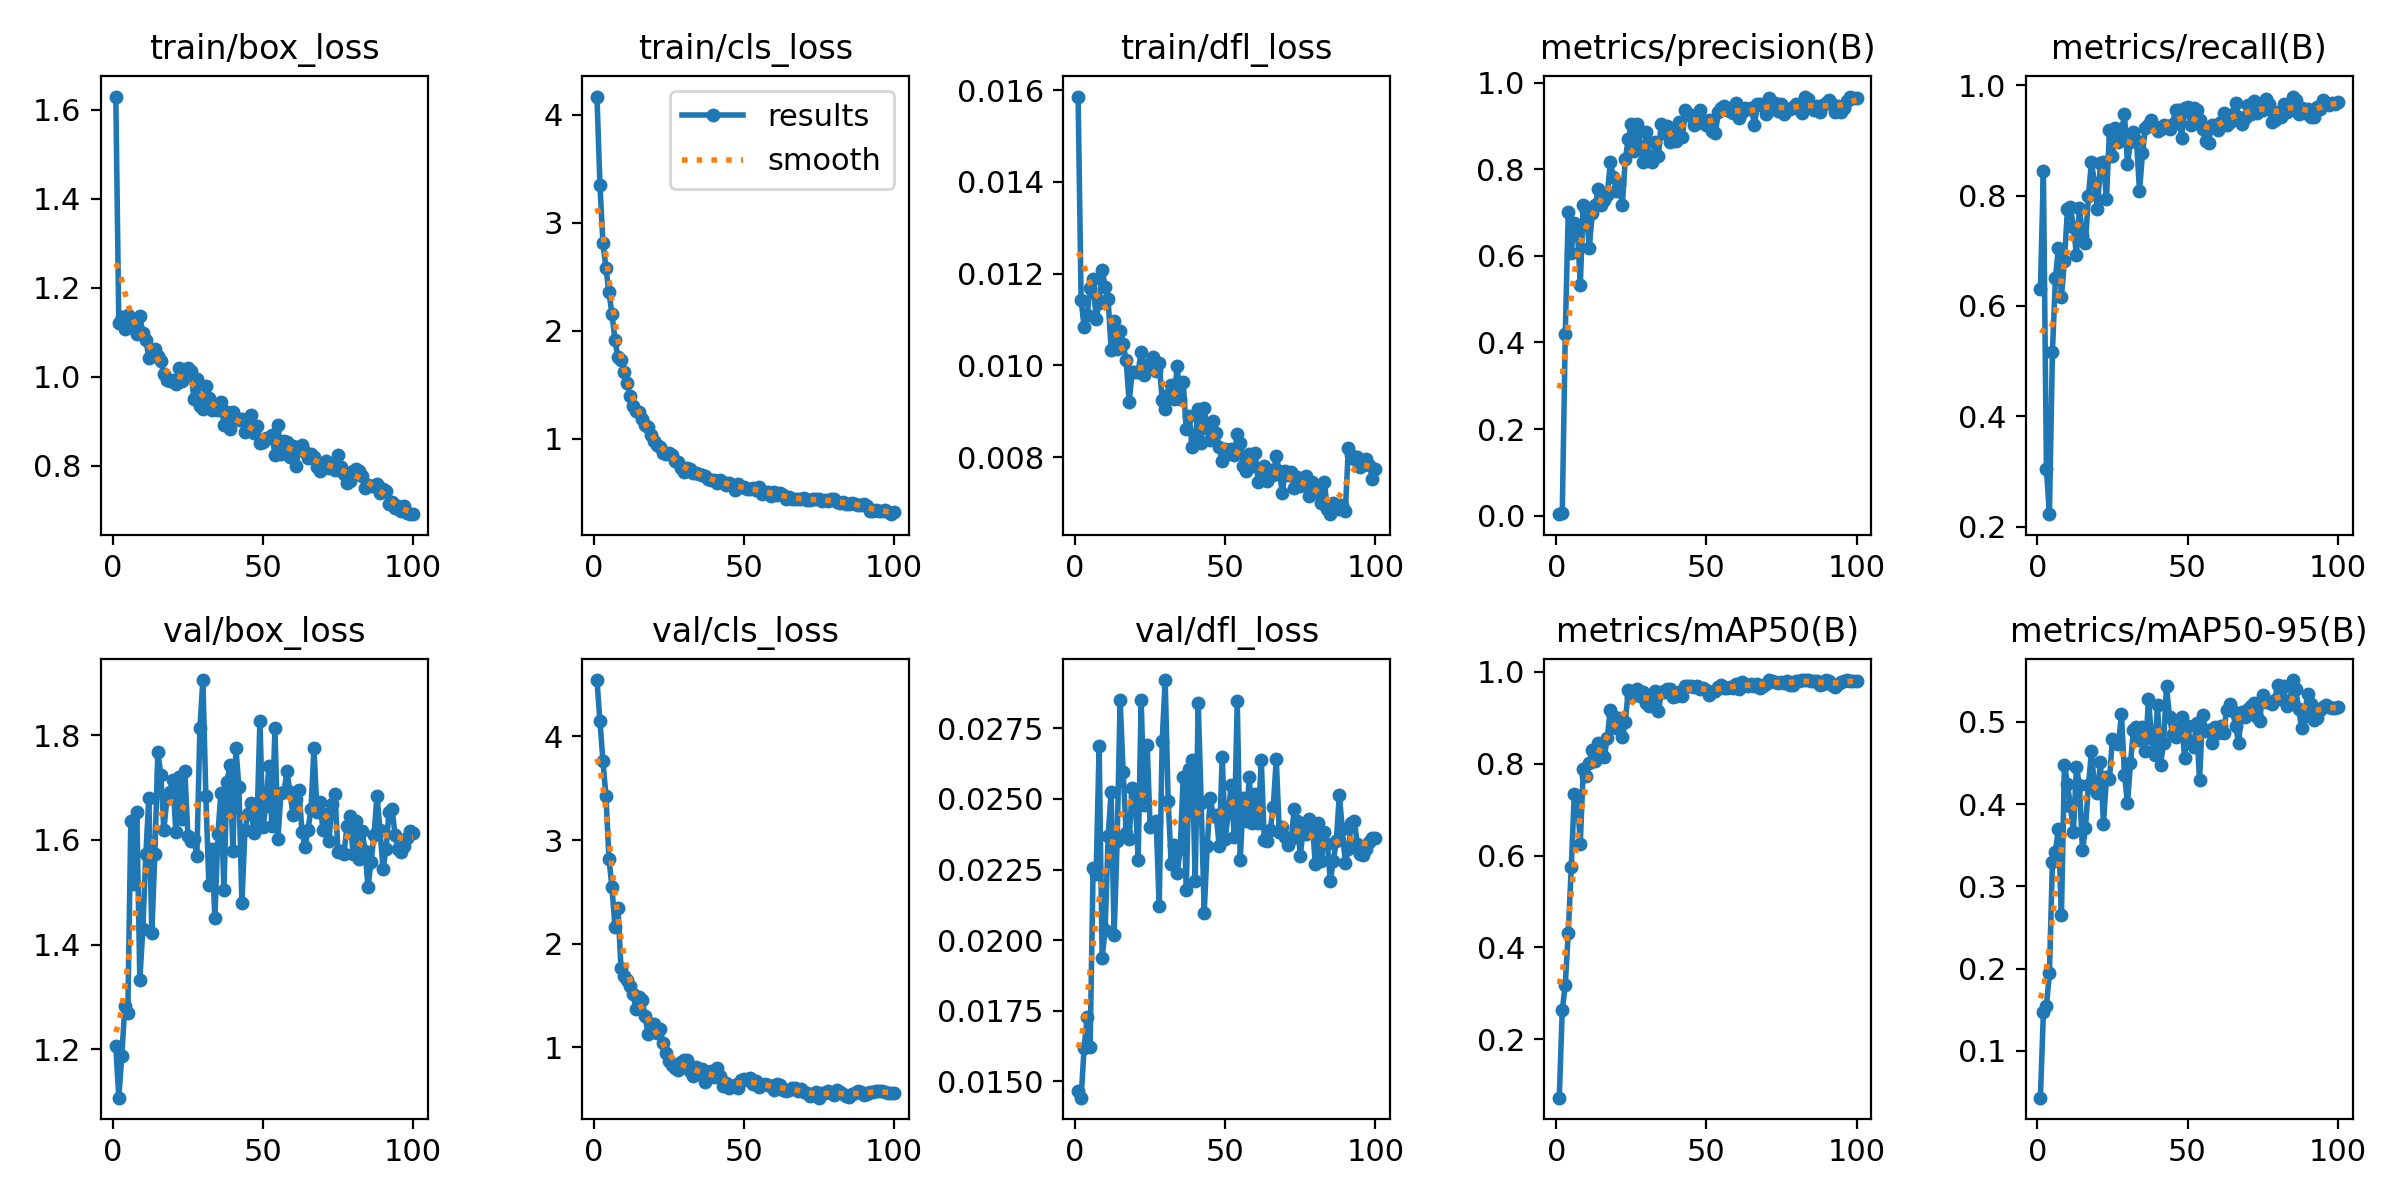

The table this chart was drawn from, first rows:
epoch, time, train/box_loss, train/cls_loss, train/dfl_loss, metrics/precision(B), metrics/recall(B), metrics/mAP50(B), metrics/mAP50-95(B), val/box_loss, val/cls_loss, val/dfl_loss, lr/pg0, lr/pg1, lr/pg2
1, 82.12, 1.63, 4.171, 0.01586, 0.0037, 0.63, 0.07295, 0.04324, 1.205, 4.542, 0.01466, 0.0002572, 0.0002572, 0.0002572
2, 159.5, 1.122, 3.347, 0.01143, 0.00528, 0.844, 0.2633, 0.1477, 1.107, 4.145, 0.01442, 0.0005235, 0.0005235, 0.0005235
3, 275.3, 1.135, 2.813, 0.01084, 0.4188, 0.3046, 0.3186, 0.1545, 1.188, 3.759, 0.01618, 0.0007844, 0.0007844, 0.0007844
4, 469.7, 1.108, 2.579, 0.0111, 0.7015, 0.2225, 0.4315, 0.1946, 1.282, 3.422, 0.01726, 0.00104, 0.00104, 0.00104
5, 1670, 1.14, 2.358, 0.01169, 0.6077, 0.5167, 0.5742, 0.3295, 1.269, 2.817, 0.01621, 0.00129, 0.00129, 0.00129
6, 1776, 1.117, 2.154, 0.01189, 0.6753, 0.6506, 0.7334, 0.3422, 1.637, 2.545, 0.02257, 0.001358, 0.001358, 0.001358
7, 1945, 1.12, 1.916, 0.01101, 0.6657, 0.7055, 0.729, 0.3699, 1.515, 2.162, 0.02234, 0.001344, 0.001344, 0.001344
8, 2115, 1.097, 1.752, 0.01136, 0.5332, 0.6158, 0.6259, 0.2646, 1.653, 2.348, 0.02686, 0.00133, 0.00133, 0.00133
9, 2285, 1.138, 1.728, 0.01209, 0.7168, 0.6814, 0.7885, 0.4479, 1.333, 1.765, 0.01938, 0.001316, 0.001316, 0.001316
10, 2451, 1.098, 1.614, 0.01172, 0.7041, 0.7754, 0.7734, 0.4246, 1.43, 1.685, 0.02036, 0.001302, 0.001302, 0.001302
11, 2560, 1.084, 1.512, 0.01144, 0.6176, 0.7792, 0.8016, 0.3971, 1.572, 1.652, 0.02367, 0.001288, 0.001288, 0.001288
12, 2666, 1.043, 1.393, 0.01034, 0.6988, 0.7433, 0.8299, 0.3664, 1.68, 1.596, 0.02525, 0.001273, 0.001273, 0.001273
13, 2782, 1.06, 1.305, 0.01097, 0.7171, 0.6932, 0.8052, 0.4451, 1.422, 1.519, 0.02019, 0.001259, 0.001259, 0.001259
14, 2878, 1.062, 1.251, 0.01036, 0.7539, 0.7772, 0.8447, 0.4232, 1.573, 1.368, 0.02351, 0.001245, 0.001245, 0.001245
15, 2983, 1.046, 1.249, 0.01076, 0.7183, 0.7289, 0.818, 0.344, 1.768, 1.49, 0.02852, 0.001231, 0.001231, 0.001231
16, 3125, 1.036, 1.184, 0.01047, 0.7296, 0.714, 0.815, 0.3705, 1.725, 1.455, 0.02596, 0.001217, 0.001217, 0.001217
17, 3235, 1.006, 1.127, 0.01011, 0.7402, 0.8, 0.8564, 0.4227, 1.619, 1.306, 0.02378, 0.001203, 0.001203, 0.001203
18, 3339, 0.9934, 1.11, 0.0092, 0.8165, 0.8605, 0.9176, 0.4644, 1.678, 1.133, 0.02358, 0.001189, 0.001189, 0.001189
19, 3472, 0.9898, 1.032, 0.00986, 0.7823, 0.8235, 0.9028, 0.4206, 1.692, 1.222, 0.02537, 0.001174, 0.001174, 0.001174
20, 3584, 0.9941, 0.9811, 0.00985, 0.7508, 0.7758, 0.8764, 0.4133, 1.715, 1.23, 0.02512, 0.00116, 0.00116, 0.00116
21, 3694, 0.9836, 0.9394, 0.00986, 0.7652, 0.8584, 0.8987, 0.4505, 1.615, 1.139, 0.02283, 0.001146, 0.001146, 0.001146
22, 3795, 1.021, 0.9195, 0.0103, 0.7171, 0.8602, 0.8575, 0.3759, 1.72, 1.176, 0.02851, 0.001132, 0.001132, 0.001132
23, 3914, 0.991, 0.8673, 0.0098, 0.8235, 0.7934, 0.8908, 0.4327, 1.64, 1.045, 0.0248, 0.001118, 0.001118, 0.001118
24, 4025, 1.014, 0.8612, 0.01002, 0.8694, 0.9186, 0.9605, 0.43, 1.732, 0.9431, 0.0269, 0.001104, 0.001104, 0.001104
25, 4133, 1.019, 0.8696, 0.01006, 0.9034, 0.8711, 0.9441, 0.4793, 1.608, 0.8665, 0.02399, 0.001089, 0.001089, 0.001089
26, 4233, 1.014, 0.8466, 0.01019, 0.8429, 0.9219, 0.9582, 0.4753, 1.598, 0.8343, 0.0241, 0.001075, 0.001075, 0.001075
27, 4347, 0.9511, 0.794, 0.00989, 0.9048, 0.8968, 0.9626, 0.4733, 1.601, 0.8056, 0.02421, 0.001061, 0.001061, 0.001061
28, 4470, 0.9952, 0.7867, 0.01005, 0.8545, 0.9163, 0.947, 0.5091, 1.57, 0.7854, 0.02122, 0.001047, 0.001047, 0.001047
29, 4586, 0.9343, 0.7253, 0.00925, 0.8155, 0.9477, 0.955, 0.435, 1.813, 0.8587, 0.02704, 0.001033, 0.001033, 0.001033
30, 4703, 0.9284, 0.6932, 0.00906, 0.8851, 0.857, 0.9318, 0.4009, 1.906, 0.8791, 0.02921, 0.001019, 0.001019, 0.001019
31, 4961, 0.9797, 0.7231, 0.00935, 0.8238, 0.8979, 0.9258, 0.4502, 1.683, 0.8789, 0.02494, 0.001005, 0.001005, 0.001005
32, 5158, 0.9521, 0.7167, 0.00958, 0.8172, 0.9157, 0.9355, 0.4896, 1.513, 0.7761, 0.02269, 0.0009904, 0.0009904, 0.0009904
33, 5312, 0.9266, 0.6826, 0.00927, 0.8635, 0.9014, 0.9571, 0.4939, 1.582, 0.7223, 0.02338, 0.0009763, 0.0009763, 0.0009763
34, 5441, 0.9382, 0.6854, 0.00999, 0.8299, 0.8078, 0.9136, 0.4782, 1.451, 0.8143, 0.02237, 0.0009621, 0.0009621, 0.0009621
35, 5576, 0.9248, 0.6745, 0.00928, 0.9039, 0.8774, 0.9549, 0.4937, 1.611, 0.7494, 0.02321, 0.000948, 0.000948, 0.000948
36, 5706, 0.9442, 0.6637, 0.00964, 0.8844, 0.9235, 0.9567, 0.4642, 1.69, 0.7952, 0.02577, 0.0009339, 0.0009339, 0.0009339
37, 5826, 0.893, 0.6486, 0.00861, 0.8994, 0.9289, 0.9613, 0.5281, 1.504, 0.6715, 0.02177, 0.0009197, 0.0009197, 0.0009197
38, 5939, 0.9201, 0.6286, 0.00891, 0.8618, 0.9365, 0.9634, 0.4801, 1.711, 0.7661, 0.02605, 0.0009056, 0.0009056, 0.0009056
39, 6063, 0.882, 0.6161, 0.00823, 0.8901, 0.9243, 0.9453, 0.4597, 1.743, 0.7764, 0.02638, 0.0008914, 0.0008914, 0.0008914
40, 6182, 0.9222, 0.616, 0.00838, 0.8653, 0.9176, 0.9473, 0.5202, 1.579, 0.7135, 0.02208, 0.0008773, 0.0008773, 0.0008773
41, 6299, 0.9085, 0.5864, 0.00905, 0.9086, 0.9209, 0.9549, 0.4479, 1.775, 0.8064, 0.02841, 0.0008631, 0.0008631, 0.0008631
42, 6403, 0.903, 0.6164, 0.00832, 0.8736, 0.9283, 0.9476, 0.4736, 1.7, 0.7297, 0.02485, 0.000849, 0.000849, 0.000849
43, 6542, 0.9051, 0.6004, 0.00908, 0.9366, 0.9257, 0.9681, 0.5433, 1.479, 0.6273, 0.02097, 0.0008348, 0.0008348, 0.0008348
44, 6692, 0.8753, 0.5695, 0.00863, 0.9253, 0.9206, 0.968, 0.5057, 1.619, 0.6602, 0.02334, 0.0008207, 0.0008207, 0.0008207
45, 6799, 0.8826, 0.5869, 0.00838, 0.9258, 0.9306, 0.9681, 0.4854, 1.65, 0.6112, 0.02504, 0.0008065, 0.0008065, 0.0008065
46, 6929, 0.9137, 0.573, 0.00879, 0.9019, 0.9545, 0.9659, 0.4812, 1.67, 0.6326, 0.02441, 0.0007924, 0.0007924, 0.0007924
47, 7076, 0.8744, 0.5273, 0.00852, 0.9072, 0.9558, 0.9696, 0.4939, 1.613, 0.637, 0.02442, 0.0007782, 0.0007782, 0.0007782
48, 7218, 0.8905, 0.5744, 0.00822, 0.9376, 0.9052, 0.9631, 0.506, 1.628, 0.6105, 0.02332, 0.0007641, 0.0007641, 0.0007641
49, 7349, 0.8515, 0.547, 0.00791, 0.9093, 0.9586, 0.9656, 0.4558, 1.828, 0.6909, 0.0265, 0.0007499, 0.0007499, 0.0007499
50, 7480, 0.8538, 0.5516, 0.00818, 0.9013, 0.9601, 0.9596, 0.4948, 1.625, 0.6926, 0.02359, 0.0007358, 0.0007358, 0.0007358
51, 7597, 0.8618, 0.534, 0.00808, 0.9125, 0.9275, 0.9502, 0.4746, 1.665, 0.683, 0.02451, 0.0007216, 0.0007216, 0.0007216
52, 7706, 0.8626, 0.5346, 0.00819, 0.8877, 0.9583, 0.9564, 0.4687, 1.741, 0.7018, 0.02549, 0.0007075, 0.0007075, 0.0007075
53, 7822, 0.869, 0.5429, 0.00805, 0.8831, 0.9556, 0.9587, 0.4981, 1.626, 0.6481, 0.02366, 0.0006934, 0.0006934, 0.0006934
54, 7945, 0.8251, 0.5231, 0.00851, 0.9325, 0.9379, 0.9661, 0.4288, 1.813, 0.6775, 0.02848, 0.0006792, 0.0006792, 0.0006792
55, 8119, 0.8924, 0.5477, 0.00831, 0.9418, 0.9199, 0.9702, 0.5085, 1.602, 0.6183, 0.02284, 0.0006651, 0.0006651, 0.0006651
56, 8262, 0.827, 0.4834, 0.0078, 0.9452, 0.8989, 0.9646, 0.4885, 1.689, 0.6384, 0.02503, 0.0006509, 0.0006509, 0.0006509
57, 8385, 0.8567, 0.5016, 0.00771, 0.9364, 0.8955, 0.9635, 0.4904, 1.692, 0.6486, 0.02423, 0.0006368, 0.0006368, 0.0006368
58, 8485, 0.8528, 0.5065, 0.00807, 0.9349, 0.9282, 0.9664, 0.4737, 1.732, 0.6421, 0.02577, 0.0006226, 0.0006226, 0.0006226
59, 8585, 0.8189, 0.4671, 0.0078, 0.9286, 0.9289, 0.9655, 0.494, 1.692, 0.6239, 0.02413, 0.0006085, 0.0006085, 0.0006085
60, 8684, 0.8452, 0.5055, 0.00809, 0.9531, 0.9183, 0.9739, 0.4859, 1.648, 0.589, 0.02519, 0.0005943, 0.0005943, 0.0005943
... 40 more rows
